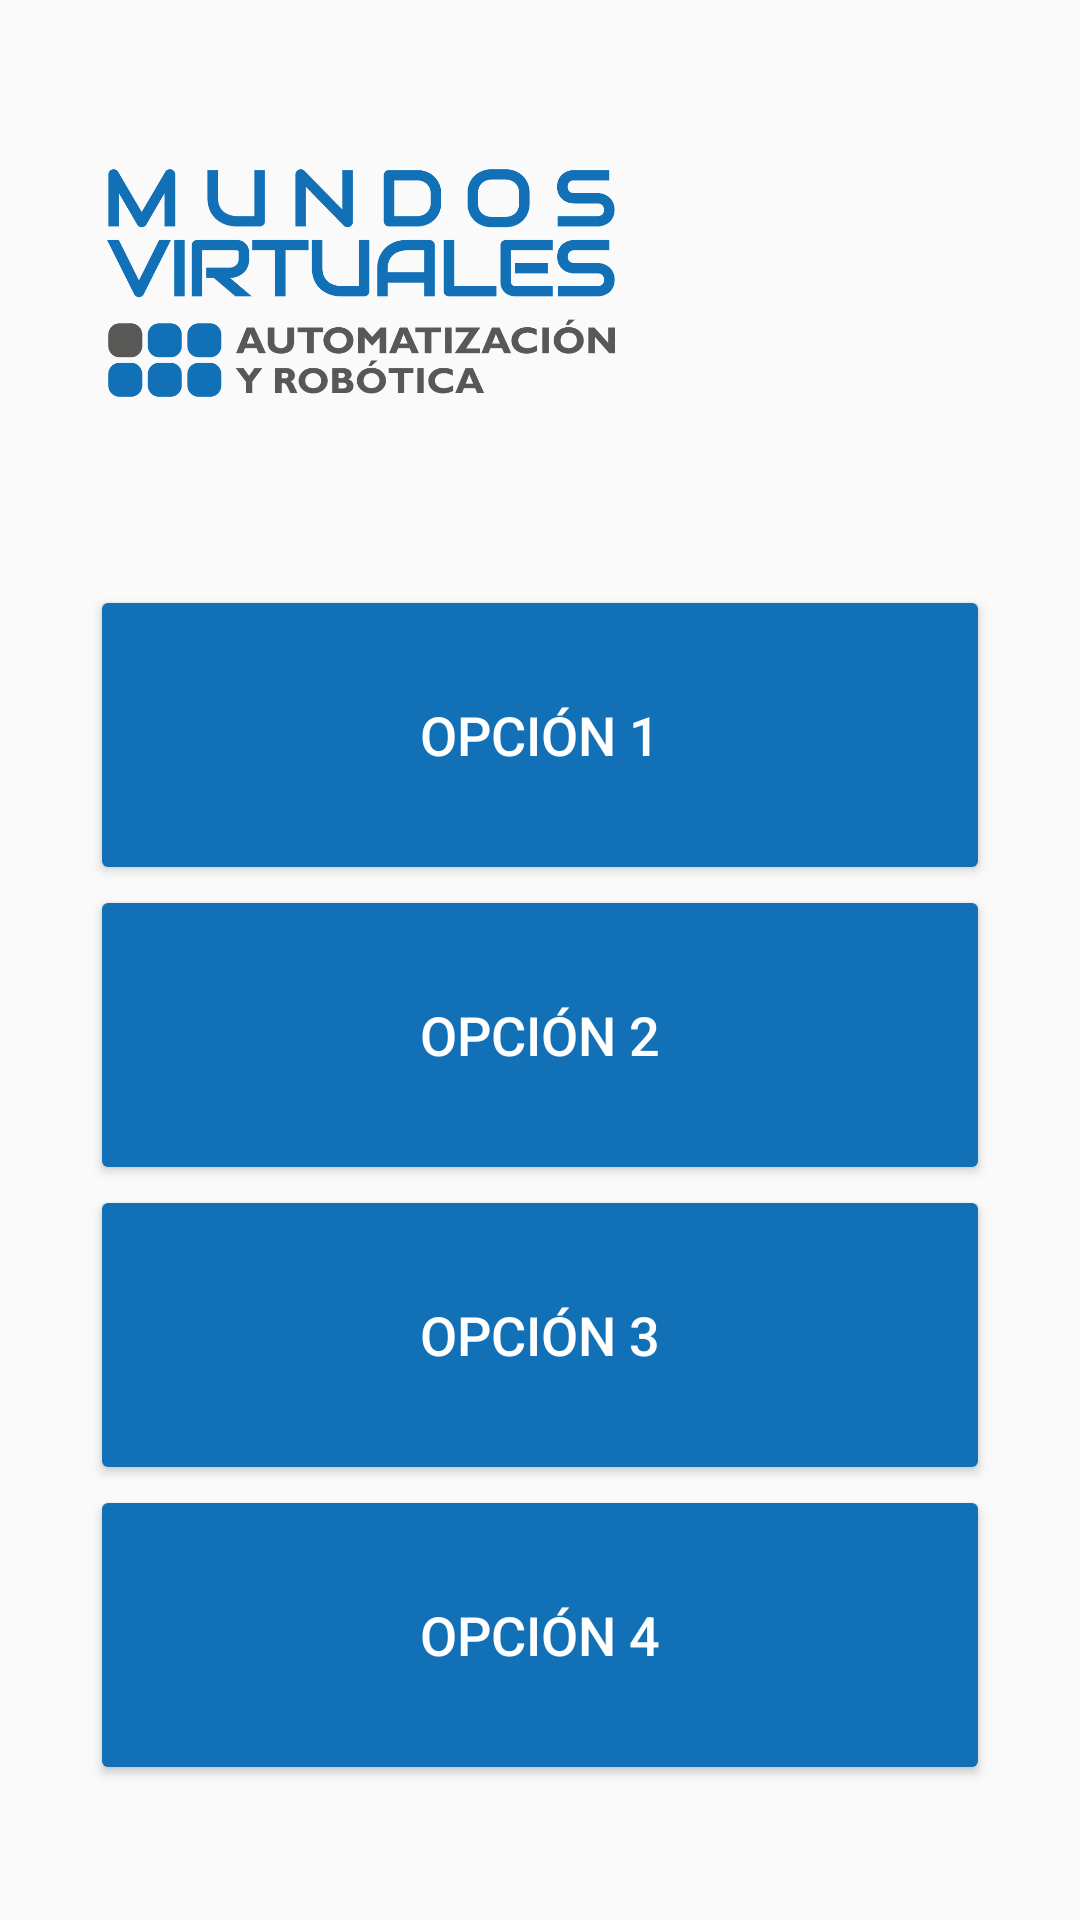

Reconstruct the res/layout file that produces this screen, plus the resources it refers to.
<!-- AndroidManifest.xml: application theme AppTheme -->
<!-- res/layout/activity_options.xml -->
<?xml version="1.0" encoding="utf-8"?>
<LinearLayout xmlns:android="http://schemas.android.com/apk/res/android"
    xmlns:tools="http://schemas.android.com/tools"
    android:layout_width="match_parent"
    android:layout_height="match_parent"
    android:layout_gravity="center"

    android:orientation="vertical"
    android:padding="20dp"
    tools:context="com.mundos_virtuales.sanbotmv.OptionsActivity">

    <LinearLayout
        android:layout_width="wrap_content"
        android:layout_height="wrap_content"
        android:layout_gravity="left"
        android:orientation="horizontal">

        <ImageView
            android:layout_width="200dp"
            android:layout_height="150dp"
            android:gravity="top"
            android:src="@drawable/logo_mv" />

    </LinearLayout>

    <LinearLayout
        android:layout_width="match_parent"
        android:layout_height="450dp"
        android:gravity="center"
        android:orientation="vertical">

        <Button
            android:id="@+id/btnOption1"
            android:layout_width="300dp"
            android:layout_height="100dp"
            android:layout_gravity="center_horizontal"
            android:text="@string/rcStrOption1"
            android:textSize="18sp"
            android:theme="@style/ButtonPrincipal" />

        <Button
            android:id="@+id/btnOption2"
            android:layout_width="300dp"
            android:layout_height="100dp"
            android:layout_gravity="center_horizontal"
            android:text="@string/rcStrOption2"
            android:textSize="18sp"
            android:theme="@style/ButtonPrincipal" />

        <Button
            android:id="@+id/btnOption3"
            android:layout_width="300dp"
            android:layout_height="100dp"
            android:layout_gravity="center_horizontal"
            android:text="@string/rcStrOption3"
            android:textSize="18sp"
            android:theme="@style/ButtonPrincipal" />

        <Button
            android:id="@+id/btnOption4"
            android:layout_width="300dp"
            android:layout_height="100dp"
            android:layout_gravity="center_horizontal"
            android:text="@string/rcStrOption4"
            android:textSize="18sp"
            android:theme="@style/ButtonPrincipal" />

    </LinearLayout>

    <LinearLayout
        android:layout_width="wrap_content"
        android:layout_height="wrap_content"
        android:layout_gravity="right"
        android:orientation="horizontal">

        <Button
            android:id="@+id/btnOptionReturn"
            android:layout_width="100dp"
            android:layout_height="50dp"
            android:theme="@style/ButtonPrincipal"
            android:text="@string/rcStrOptionReturn" />

        <Button
            android:id="@+id/btnOptionCancel"
            android:layout_width="100dp"
            android:layout_height="50dp"
            android:theme="@style/ButtonPrincipal"
            android:text="@string/rcStrCancel" />

    </LinearLayout>

</LinearLayout>
<!-- resources referenced by this layout -->
<resources>
  <!-- drawable logo_mv: png bitmap (drawable, 29780 bytes) -->
  <string name="rcStrCancel">Cancelar</string>
  <string name="rcStrOption1">Opción 1</string>
  <string name="rcStrOption2">Opción 2</string>
  <string name="rcStrOption3">Opción 3</string>
  <string name="rcStrOption4">Opción 4</string>
  <string name="rcStrOptionReturn">Volver</string>
  <style name="ButtonPrincipal" parent="Theme.AppCompat.Light">
          <item name="colorControlHighlight">@color/colorPrimary</item>
          <item name="colorButtonNormal">@color/colorPrimaryDark</item>
          <item name="android:textColor">@color/colorBG</item>
          <item name="android:background">@drawable/button_principal</item>
      </style>
  <style name="AppTheme" parent="Theme.AppCompat.Light.NoActionBar">
          
          <item name="colorPrimary">@color/colorPrimary</item>
          <item name="colorPrimaryDark">@color/colorPrimaryDark</item>
          <item name="colorAccent">@color/colorAccent</item>
      </style>
  <color name="colorPrimary">#585856</color>
  <color name="colorPrimaryDark">#1270b6</color>
  <color name="colorBG">#FFFFFF</color>
  <!-- drawable button_principal (drawable) -->
  <?xml version="1.0" encoding="utf-8"?>
  <shape xmlns:android="http://schemas.android.com/apk/res/android" android:shape="rectangle" >
      <corners
          android:bottomRightRadius="10dp"
          android:bottomLeftRadius="10dp"
          android:topLeftRadius="10dp"
          android:topRightRadius="10dp"/>
  
      <padding
          android:left="0dp"
          android:top="0dp"
          android:right="0dp"
          android:bottom="0dp"
          />
  </shape>
  <color name="colorAccent">#FF4081</color>
</resources>
